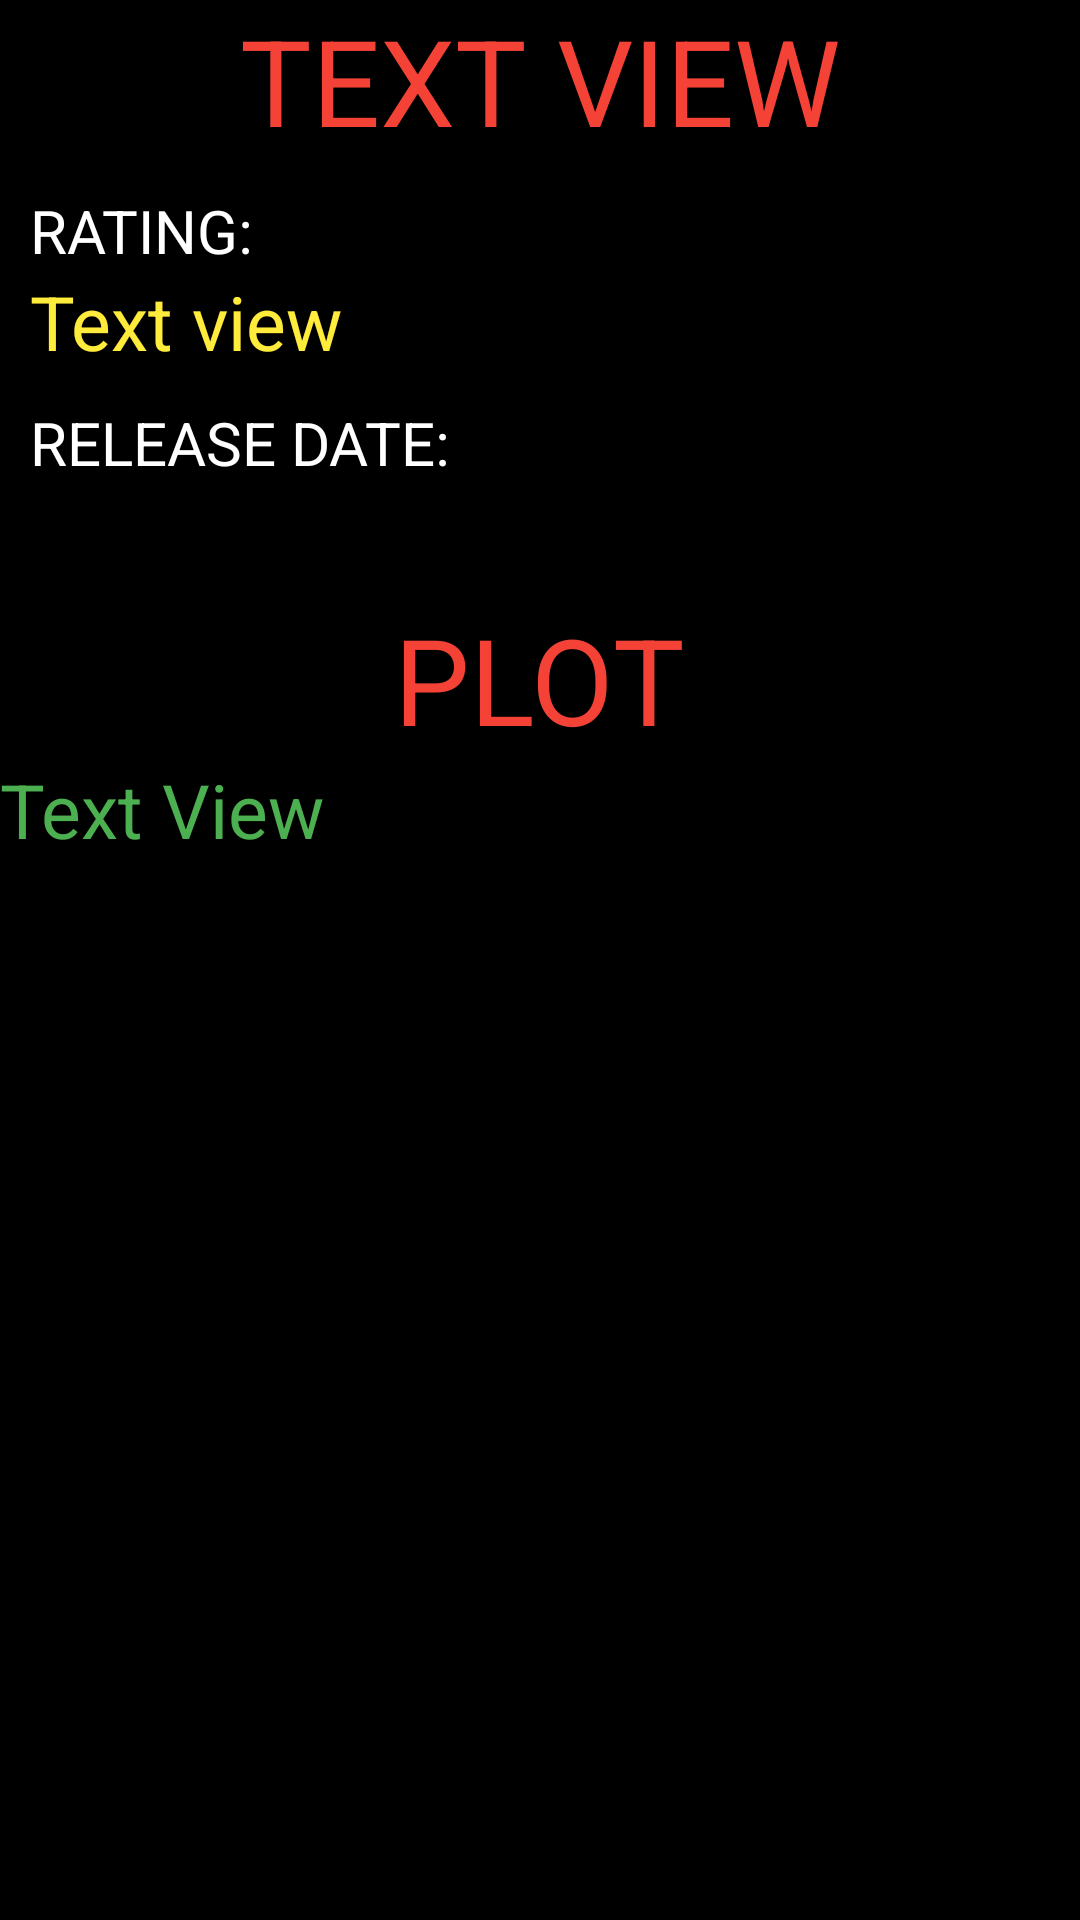

Write the Android layout XML for this screen, with the resource values it uses.
<!-- AndroidManifest.xml: application theme Theme.MyApplication -->
<!-- res/layout/activity_details.xml -->
<?xml version="1.0" encoding="utf-8"?>
<LinearLayout xmlns:android="http://schemas.android.com/apk/res/android"
    xmlns:app="http://schemas.android.com/apk/res-auto"
    xmlns:tools="http://schemas.android.com/tools"
    android:layout_width="match_parent"
    android:layout_height="match_parent"
    tools:context=".DetailsActivity"
    android:orientation="vertical"
    android:background="@color/black"
    >
    <TextView
        android:id="@+id/name"
        android:layout_gravity="center"
        android:layout_width="wrap_content"
        android:layout_height="wrap_content"
        android:text="Text view"
        android:textSize="40dp"
        android:textAllCaps="true"
        android:textColor="#F44336"
        android:layout_marginBottom="10dp"
        />
    <LinearLayout
        android:layout_width="wrap_content"
        android:layout_height="wrap_content"
        android:orientation="horizontal"
        >
    <ImageView
        android:id="@+id/image1"
        android:layout_width="wrap_content"
        android:layout_height="wrap_content"
        android:background="@drawable/ic_launcher_background"
        />
     <LinearLayout
         android:layout_marginLeft="10dp"
         android:layout_gravity="center"
         android:layout_width="wrap_content"
         android:layout_height="wrap_content"
         android:orientation="vertical">
         <TextView
             android:layout_width="wrap_content"
             android:layout_height="wrap_content"
             android:text="RATING:"
             android:textColor="@color/white"
             android:textSize="20dp"
             />
    <TextView
        android:id="@+id/role"
        android:layout_marginBottom="10dp"
        android:layout_width="wrap_content"
        android:layout_height="wrap_content"
        android:text="Text view"
        android:textSize="25dp"
        android:textColor="#FFEB3B"
        />
         <TextView
             android:layout_width="wrap_content"
             android:layout_height="wrap_content"
             android:text="RELEASE DATE:"
             android:textColor="@color/white"
             android:textSize="20dp"
             />
         <TextView
             android:id="@+id/date"
             android:layout_width="wrap_content"
             android:layout_height="wrap_content"
             android:textSize="25dp"
             android:textColor="#FFEB3B"
             />
    </LinearLayout>
    </LinearLayout>
    <TextView
        android:layout_width="wrap_content"
        android:layout_height="wrap_content"
        android:text="PLOT"
        android:layout_marginTop="5dp"
        android:layout_gravity="center"
        android:textSize="40dp"
        android:textColor="#F44336"
        />
    <TextView
        android:id="@+id/name2"
        android:layout_width="wrap_content"
        android:layout_height="wrap_content"
        android:text="Text View"
        android:textSize="25dp"
        android:textColor="#4CAF50"
        />
</LinearLayout>
<!-- resources referenced by this layout -->
<resources>

  <!-- not gathered from this repository: default colours our renderer supplied (Android Studio template values) -->
  <color name="black">#FF000000</color>
  <color name="white">#FFFFFFFF</color>
</resources>
